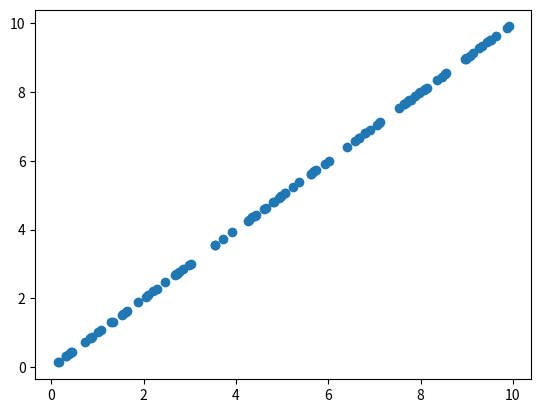

Write the Python code that produced this figure.
import numpy as np
import matplotlib as plt
import matplotlib.pyplot as pplt

data = [
  { 'x': 1.647225837031684, 'y': 1.7225748140494024 },
  { 'x': 7.994709719556726, 'y': 9.153878743209049 },
  { 'x': 5.629874335397239, 'y': 5.614926687270229 },
  { 'x': 2.0532630181027756, 'y': 2.3815988959983447 },
  { 'x': 0.4324048183599194, 'y': -0.41212679730659874 },
  { 'x': 2.700334584894338, 'y': 2.9817081193612442 },
  { 'x': 2.282826379380971, 'y': 0.9444128343002003 },
  { 'x': 8.52595816358429, 'y': 7.05951991119913 },
  { 'x': 2.471037801205248, 'y': 2.025040265369498 },
  { 'x': 8.129208298894085, 'y': 7.413038641878921 },
  { 'x': 7.735343173904212, 'y': 6.70571772868034 },
  { 'x': 9.136042981448378, 'y': 8.544011359359645 },
  { 'x': 7.964845094666623, 'y': 7.993000378589638 },
  { 'x': 9.4474505153411, 'y': 7.9637674259252496 },
  { 'x': 3.7176402815270384, 'y': 1.8097136325186045 },
  { 'x': 8.45216202371585, 'y': 7.407948364727707 },
  { 'x': 1.5605392406781315, 'y': 2.5535711975036857 },
  { 'x': 2.9743113737314406, 'y': 3.7723362308806796 },
  { 'x': 1.5245851781964548, 'y': 2.4927254713855542 },
  { 'x': 2.2025573408005905, 'y': 1.6871483956184488 },
  { 'x': 5.668193090003077, 'y': 6.310169127928189 },
  { 'x': 3.555276772291492, 'y': 5.215504453623666 },
  { 'x': 7.106849056087961, 'y': 6.214602705046491 },
  { 'x': 0.3212457501997912, 'y': 0.2721700142512225 },
  { 'x': 2.101661903232732, 'y': 3.763957337767099 },
  { 'x': 5.231534995600136, 'y': 5.761628105417096 },
  { 'x': 7.646022833232897, 'y': 9.130385695543342 },
  { 'x': 5.0591241204451585, 'y': 6.167452191842165 },
  { 'x': 3.5473619996824812, 'y': 3.373458857947084 },
  { 'x': 7.685662951180027, 'y': 7.072383575263341 },
  { 'x': 4.8138274815279765, 'y': 3.527702340419548 },
  { 'x': 4.982226017529813, 'y': 3.972631143477919 },
  { 'x': 4.60808853192376, 'y': 5.690845178193575 },
  { 'x': 4.643875934022205, 'y': 4.793747677149989 },
  { 'x': 4.943046987066988, 'y': 4.386966689290704 },
  { 'x': 5.72636590891971, 'y': 7.261508669289378 },
  { 'x': 7.756596231347074, 'y': 7.966196646256522 },
  { 'x': 1.8865734890510433, 'y': 2.3074026612531537 },
  { 'x': 6.398544394467065, 'y': 5.411381590983673 },
  { 'x': 6.669086018092943, 'y': 6.7348048479562195 },
  { 'x': 9.63386215205315, 'y': 10.130934160410543 },
  { 'x': 1.3020320697386323, 'y': 0.9558541694526967 },
  { 'x': 5.071772556898543, 'y': 5.360759889517214 },
  { 'x': 0.852687578258231, 'y': 1.9219497980158347 },
  { 'x': 6.577040379085269, 'y': 8.488102559627237 },
  { 'x': 2.669585874166842, 'y': 1.800720372348907 },
  { 'x': 9.907083223835038, 'y': 8.327290952932982 },
  { 'x': 0.3179522789956668, 'y': 0.3842571185270297 },
  { 'x': 4.982064372235739, 'y': 4.772270991619784 },
  { 'x': 2.721315308928877, 'y': 2.445387805285722 },
  { 'x': 8.067782980913956, 'y': 7.683765608763793 },
  { 'x': 4.278923957975435, 'y': 5.041861721456187 },
  { 'x': 0.8428259414339923, 'y': 1.3702875785196815 },
  { 'x': 9.332881872710487, 'y': 8.931106741356336 },
  { 'x': 2.7626160522417944, 'y': 1.838514016759072 },
  { 'x': 1.3250474471566298, 'y': 0.9460320448506965 },
  { 'x': 3.015442982945298, 'y': 1.539718978967531 },
  { 'x': 4.252422710337601, 'y': 2.2757873226534264 },
  { 'x': 6.010198480508643, 'y': 8.04105034049443 },
  { 'x': 0.722089180567338, 'y': -1.0291827392325381 },
  { 'x': 8.958836456365603, 'y': 9.892677537193308 },
  { 'x': 7.046009241854302, 'y': 7.329820485104018 },
  { 'x': 4.808828551067711, 'y': 4.462813717050082 },
  { 'x': 6.800501624819297, 'y': 7.056949357135877 },
  { 'x': 5.621039621674782, 'y': 4.904437744742896 },
  { 'x': 8.100778064260295, 'y': 9.692076129749243 },
  { 'x': 4.426457742562691, 'y': 5.2859633503561625 },
  { 'x': 0.1386777228396574, 'y': 1.1660197859378456 },
  { 'x': 7.533406101436193, 'y': 6.949884324462641 },
  { 'x': 9.515523348527978, 'y': 9.36175766115242 },
  { 'x': 1.6126458424963541, 'y': 1.7772467315123095 },
  { 'x': 8.546726826094822, 'y': 10.39144165377841 },
  { 'x': 0.886642054888297, 'y': 0.6955015828570847 },
  { 'x': 0.4454124741779364, 'y': 1.583189302056355 },
  { 'x': 7.780422956757805, 'y': 8.222282832762849 },
  { 'x': 7.875658797246436, 'y': 7.523519430734856 },
  { 'x': 5.922048528387607, 'y': 4.725340114357423 },
  { 'x': 5.373469764557814, 'y': 7.383723677656061 },
  { 'x': 1.0149468776914272, 'y': 1.3528642297474665 },
  { 'x': 0.16369417681381337, 'y': 0.9639491608022825 },
  { 'x': 6.657417020085761, 'y': 7.519053561453111 },
  { 'x': 8.973328030493294, 'y': 8.611412954651245 },
  { 'x': 6.802267167290483, 'y': 6.871081283627339 },
  { 'x': 8.981954886791662, 'y': 9.727853354837702 },
  { 'x': 4.404496300429225, 'y': 4.833847352362178 },
  { 'x': 4.356934782031257, 'y': 4.800514940775214 },
  { 'x': 9.509412824100515, 'y': 10.442193058045481 },
  { 'x': 9.058750322302338, 'y': 7.947982835609002 },
  { 'x': 9.87735151741668, 'y': 10.317313030459992 },
  { 'x': 5.695017800529252, 'y': 4.743421379798963 },
  { 'x': 1.0757934649570333, 'y': 2.437740630448488 },
  { 'x': 7.1177959399915816, 'y': 6.093261976555544 },
  { 'x': 8.357297025958978, 'y': 8.407666051874372 },
  { 'x': 6.89236245356425, 'y': 7.564690905927672 },
  { 'x': 3.9203394618254297, 'y': 2.5060785379731003 },
  { 'x': 0.3768099701623939, 'y': -0.18217597983341216 },
  { 'x': 2.859569971810604, 'y': 4.329749097899348 },
  { 'x': 9.270373455882945, 'y': 9.658009753464547 },
  { 'x': 7.641496941041545, 'y': 7.082163083253927 },
  { 'x': 4.923440907373431, 'y': 5.604821182878013 },
]

x = np.array(list(i['x'] for i in data))
y = np.array(list(i['x'] for i in data))
pplt.scatter(x, y)
pplt.show()
